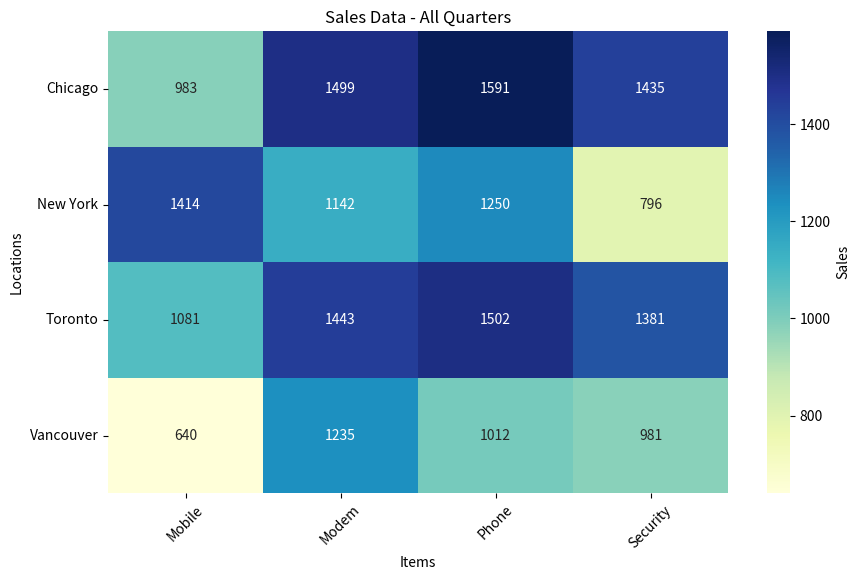
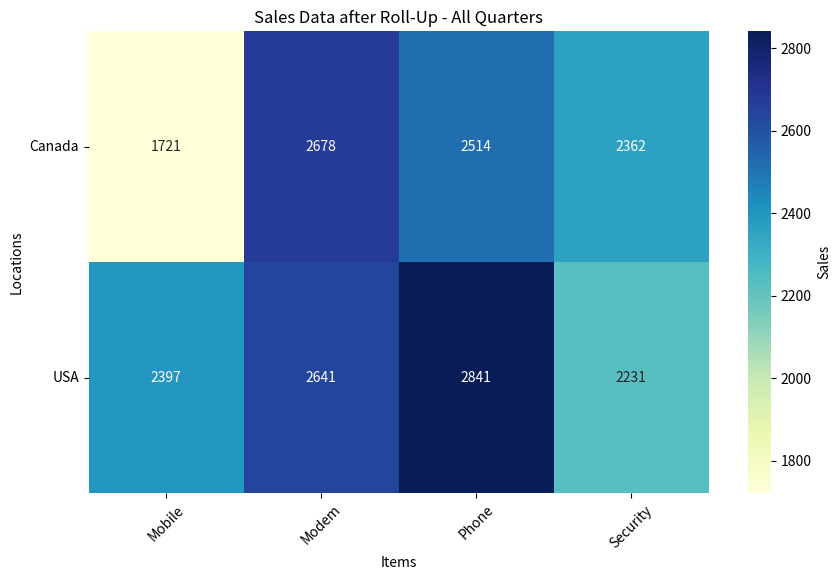
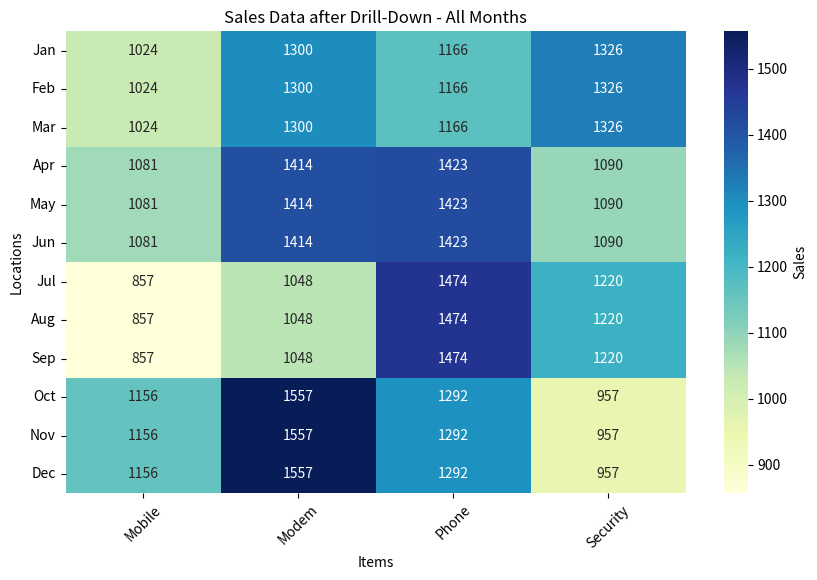
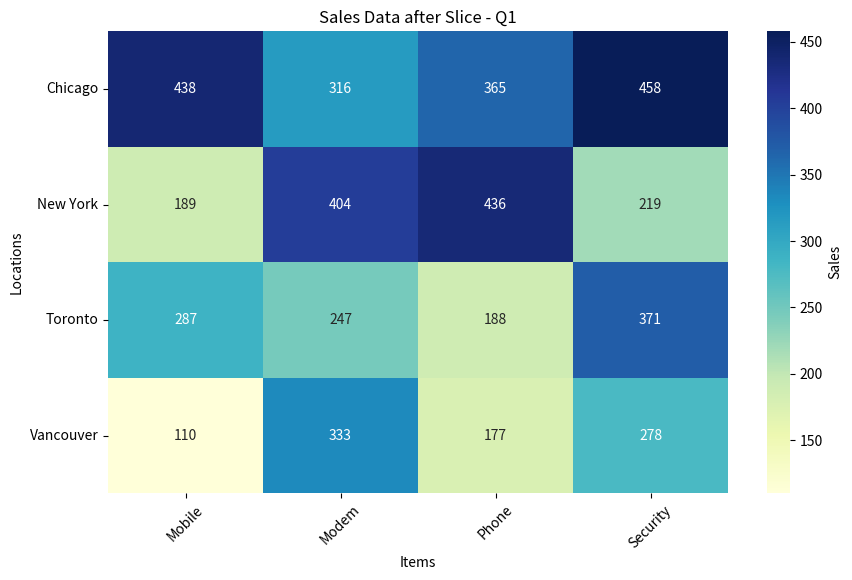
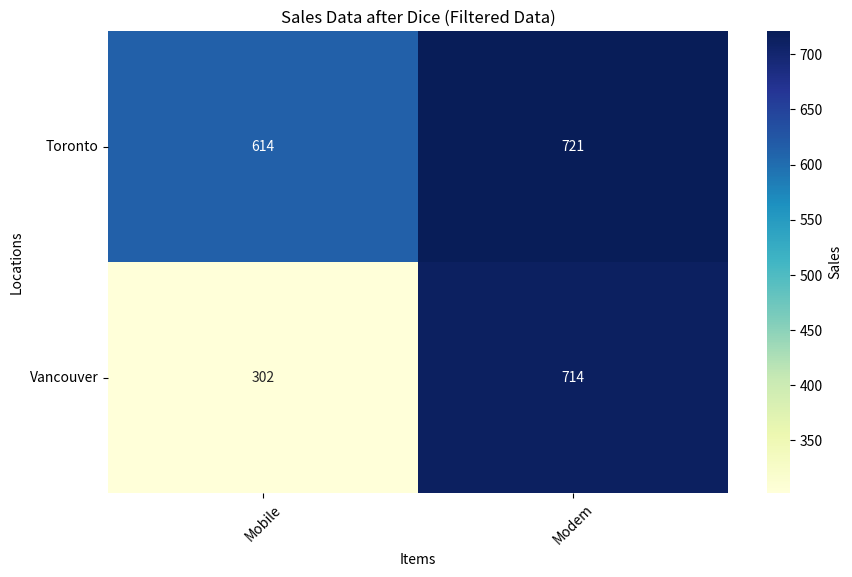

Recreate these plots in Python, in order.
import numpy as np
import matplotlib.pyplot as plt
import seaborn as sns

# Define the dimensions
locations = ['Chicago', 'New York', 'Toronto', 'Vancouver']
countries = ['USA', 'USA', 'Canada', 'Canada']  # Mapping for locations to countries
quarters = ['Q1', 'Q2', 'Q3', 'Q4']
months = ['Jan', 'Feb', 'Mar', 'Apr', 'May', 'Jun', 'Jul', 'Aug', 'Sep', 'Oct', 'Nov', 'Dec']
items = ['Mobile', 'Modem', 'Phone', 'Security']

# Create a 3D array to represent the data cube with integer sales numbers
# Random sales data for the sake of example
sales_cube = np.random.randint(100, 500, size=(len(locations), len(quarters), len(items)))

# Function to visualize 2D heatmaps
def visualize_2d_heatmap(data, x_labels, y_labels, title, annotate=False):
    plt.figure(figsize=(10, 6))
    sns.heatmap(data, annot=annotate, fmt="d", cmap="YlGnBu", cbar_kws={'label': 'Sales'})
    plt.xticks(ticks=np.arange(len(x_labels)) + 0.5, labels=x_labels, rotation=45)
    plt.yticks(ticks=np.arange(len(y_labels)) + 0.5, labels=y_labels, rotation=0)
    plt.title(title)
    plt.xlabel('Items')
    plt.ylabel('Locations')
    plt.show()

# Initial Cube Visualization (All Quarters)
print("Initial Data Cube Visualization (All Quarters):")
visualize_2d_heatmap(sales_cube.sum(axis=1).astype(int), items, locations, title="Sales Data - All Quarters", annotate=True)

# Roll-Up: Aggregating from cities to countries
# Aggregate by countries (USA and Canada)
unique_countries = list(set(countries))
rollup_cube = np.zeros((len(unique_countries), len(items)))

for loc_index, location in enumerate(locations):
    country_index = unique_countries.index(countries[loc_index])
    rollup_cube[country_index] += sales_cube[loc_index].sum(axis=0)

# Convert rollup_cube to integers
rollup_cube = rollup_cube.astype(int)

# Visualize Cube after Roll-Up (Countries vs. Items for All Quarters)
print("\nData Cube after Roll-Up (Countries vs. Items for All Quarters):")
visualize_2d_heatmap(rollup_cube.astype(int), items, unique_countries, title="Sales Data after Roll-Up - All Quarters", annotate=True)

# Drill-Down: Changing time from quarters to months
# Let's assume each quarter consists of 3 months
sales_months_cube = np.zeros((len(locations), len(months), len(items)))

# Fill the data based on quarters to months
for loc_index in range(len(locations)):
    for quarter_index in range(len(quarters)):
        for month_index in range(3):  # Each quarter has 3 months
            sales_months_cube[loc_index, quarter_index * 3 + month_index] = sales_cube[loc_index, quarter_index]

# Now we will drill down, removing the quarters and visualizing with months
# Aggregate monthly sales for each location and item
drill_down_cube = sales_months_cube.sum(axis=0).astype(int)  # Sum over the locations for each month

# Visualize Cube after Drill-Down (All Months)
print("\nData Cube after Drill-Down (All Months):")
visualize_2d_heatmap(drill_down_cube, items, months, title="Sales Data after Drill-Down - All Months", annotate=True)

# Slice: Cutting down the time dimension for all Q1
slice_op = sales_cube[:, 0, :]  # Slice for Q1 only (index 0 for Q1)

# Visualize Cube after Slice (for Q1 only)
print("\nData Cube after Slice (Q1 only):")
visualize_2d_heatmap(slice_op.astype(int), items, locations, title="Sales Data after Slice - Q1", annotate=True)

# Dice: Selecting criteria (Location = Toronto or Vancouver, Time = Q1 or Q2, Item = Mobile or Modem)
dice_locations_indices = [2, 3]  # Toronto and Vancouver
dice_quarters_indices = [0, 1]    # Q1 and Q2
dice_items_indices = [0, 1]        # Mobile and Modem

# Create the resulting cube after dice operation
dice_op = sales_cube[np.ix_(dice_locations_indices, dice_quarters_indices, dice_items_indices)]

# Visualize Cube after Dice
# We will visualize the sum across the quarter dimension for simplicity.
dice_visualization = dice_op.sum(axis=1).astype(int)  # Summing over the quarter dimension

# Now visualize the filtered data after dice operation
print("\nData Cube after Dice (Toronto & Vancouver, Q1 & Q2, Mobile & Modem):")
visualize_2d_heatmap(dice_visualization.astype(int), ['Mobile', 'Modem'], ['Toronto', 'Vancouver'], title="Sales Data after Dice (Filtered Data)", annotate=True)
